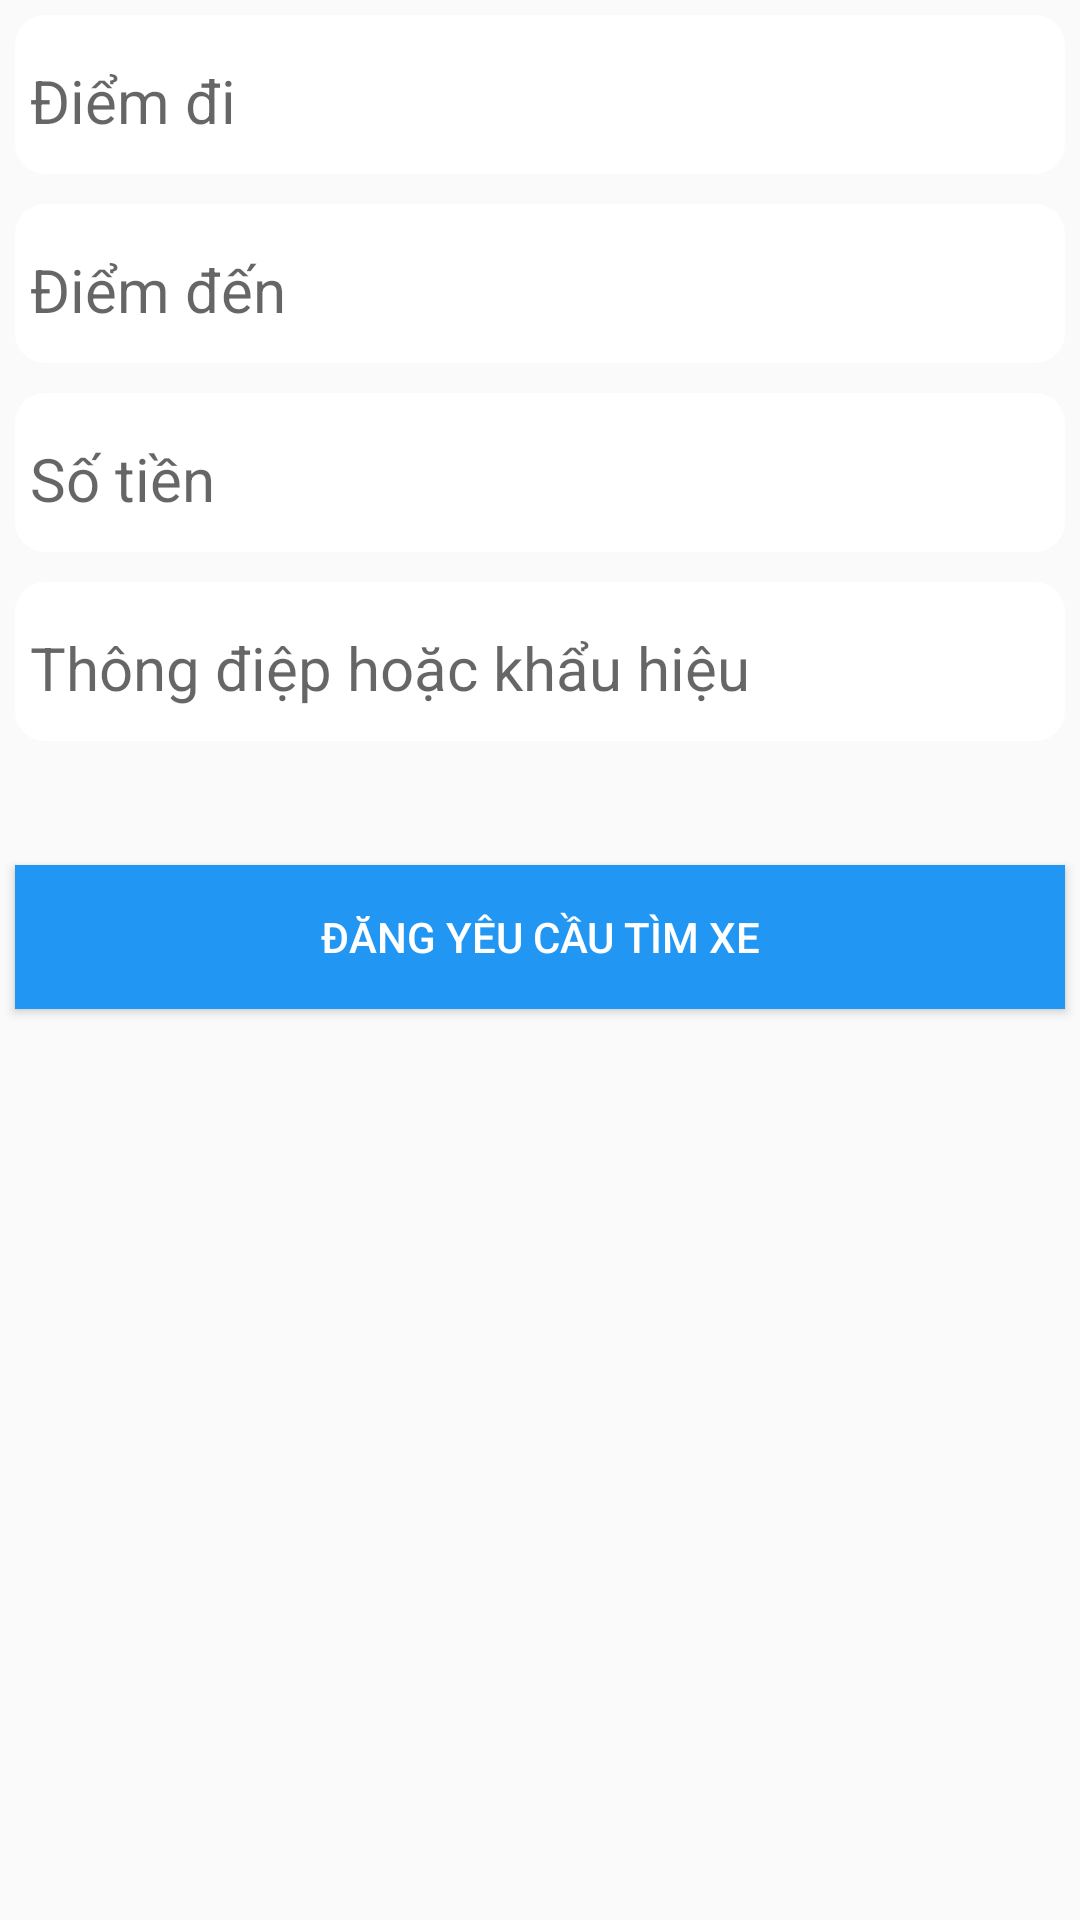

Produce the Android XML layout that renders to this screen, including the resource entries it uses.
<!-- AndroidManifest.xml: application theme AppTheme -->
<!-- res/layout/dialog_request_find_bike.xml -->
<?xml version="1.0" encoding="utf-8"?>
<LinearLayout xmlns:android="http://schemas.android.com/apk/res/android"
    android:orientation="vertical"
    android:layout_width="fill_parent"
    android:layout_marginLeft="@dimen/margin_17dp"
    android:background="@drawable/shadow_view"
    android:layout_marginRight="@dimen/margin_17dp"
    android:layout_height="fill_parent">
    <android.support.design.widget.TextInputLayout
        android:layout_width="match_parent"
        android:layout_margin="@dimen/margin_5dp"
        android:padding="@dimen/padding_login"
        android:paddingBottom="@dimen/margin_5dp"
        android:background="@drawable/login_animation"
        android:layout_height="wrap_content">
        <EditText
            android:layout_width="match_parent"
            android:hint="@string/request_find_bike_start"
            android:singleLine="true"
            android:inputType="phone"
            android:layout_marginBottom="@dimen/margin_5dp"
            android:textColorHint="@color/md_green_500"
            android:id="@+id/et_request_find_bike_start"
            android:background="@color/bg_app"
            android:textColor="@color/md_green_500"
            android:textSize="@dimen/text_size_20dp"
            android:layout_height="wrap_content" />
    </android.support.design.widget.TextInputLayout>
    <android.support.design.widget.TextInputLayout
        android:layout_width="match_parent"
        android:layout_margin="@dimen/margin_5dp"
        android:padding="@dimen/padding_login"
        android:paddingBottom="@dimen/margin_5dp"
        android:background="@drawable/login_animation"
        android:layout_height="wrap_content">
        <EditText
            android:layout_width="match_parent"
            android:hint="@string/request_find_bike_end"
            android:singleLine="true"
            android:inputType="phone"
            android:layout_marginBottom="@dimen/margin_5dp"
            android:textColorHint="@color/md_green_500"
            android:id="@+id/et_request_find_bike_end"
            android:background="@color/bg_app"
            android:textColor="@color/md_green_500"
            android:textSize="@dimen/text_size_20dp"
            android:layout_height="wrap_content" />
    </android.support.design.widget.TextInputLayout>
    <android.support.design.widget.TextInputLayout
        android:layout_width="match_parent"
        android:layout_margin="@dimen/margin_5dp"
        android:padding="@dimen/padding_login"
        android:paddingBottom="@dimen/margin_5dp"
        android:background="@drawable/login_animation"
        android:layout_height="wrap_content">
        <EditText
            android:layout_width="match_parent"
            android:hint="@string/request_find_bike_money"
            android:singleLine="true"
            android:inputType="phone"
            android:layout_marginBottom="@dimen/margin_5dp"
            android:textColorHint="@color/md_green_500"
            android:id="@+id/et_request_find_bike_money"
            android:background="@color/bg_app"
            android:textColor="@color/md_green_500"
            android:textSize="@dimen/text_size_20dp"
            android:layout_height="wrap_content" />
    </android.support.design.widget.TextInputLayout>
    <android.support.design.widget.TextInputLayout
        android:layout_width="match_parent"
        android:layout_margin="@dimen/margin_5dp"
        android:padding="@dimen/padding_login"
        android:paddingBottom="@dimen/margin_5dp"
        android:background="@drawable/login_animation"
        android:layout_height="wrap_content">
        <EditText
            android:layout_width="match_parent"
            android:hint="@string/request_find_bike_text"
            android:inputType="phone"
            android:layout_marginBottom="@dimen/margin_5dp"
            android:textColorHint="@color/md_green_500"
            android:id="@+id/et_request_find_bike_text"
            android:background="@color/bg_app"
            android:textColor="@color/md_green_500"
            android:textSize="@dimen/text_size_20dp"
            android:layout_height="wrap_content" />
    </android.support.design.widget.TextInputLayout>
    <TextView
        android:layout_width="wrap_content"
        android:layout_marginTop="@dimen/margin_5dp"
        android:layout_marginBottom="@dimen/margin_5dp"
        android:layout_gravity="left"
        android:layout_marginLeft="@dimen/text_size_10dp"
        android:layout_marginRight="@dimen/text_size_10dp"
        android:textColor="@color/md_red_500"
        android:textSize="@dimen/text_size_10dp"
        android:layout_height="wrap_content"
        android:id="@+id/tv_request_find_bike_noti" />
    <RelativeLayout
        android:layout_width="wrap_content"
        android:layout_gravity="center"
        android:layout_marginTop="5dp"
        android:layout_height="wrap_content">
        <ProgressBar
            android:layout_width="wrap_content"
            android:visibility="gone"
            android:id="@+id/pb_request_find_bike"
            style="@android:style/Widget.Holo.ProgressBar"
            android:layout_centerInParent="true"
            android:layout_height="wrap_content" />
        <android.support.v7.widget.AppCompatButton
            android:layout_width="match_parent"
            android:visibility="visible"
            android:background="@color/md_blue_500"
            android:id="@+id/bt_request_find_bike"
            android:layout_margin="@dimen/margin_5dp"
            android:padding="@dimen/padding_login"
            android:paddingBottom="@dimen/margin_5dp"
            android:text="@string/bt_request_find_bike_text"
            android:minWidth="250dp"
            android:layout_gravity="center"
            android:textColor="@color/md_white_1000"
            android:layout_height="wrap_content" />
    </RelativeLayout>


</LinearLayout>
<!-- resources referenced by this layout -->
<resources>
  <color name="bg_app">#ffffff</color>
  <color name="md_blue_500">#2196F3</color>
  <color name="md_green_500">#4CAF50</color>
  <color name="md_red_500">#F44336</color>
  <color name="md_white_1000">#ffffff</color>
  <dimen name="margin_17dp">17dp</dimen>
  <dimen name="margin_5dp">5dp</dimen>
  <dimen name="padding_login">5dp</dimen>
  <dimen name="text_size_10dp">12dp</dimen>
  <dimen name="text_size_20dp">20dp</dimen>
  <!-- drawable login_animation (drawable) -->
  <?xml version="1.0" encoding="utf-8"?>
  <shape xmlns:android="http://schemas.android.com/apk/res/android"
      android:shape="rectangle">
      <corners android:radius="10dp"></corners>
      <solid android:color="@color/bg_app"></solid>
  </shape>
  <string name="bt_request_find_bike_text">Đăng yêu cầu tìm xe</string>
  <string name="request_find_bike_end">Điểm đến</string>
  <string name="request_find_bike_money">Số tiền</string>
  <string name="request_find_bike_start">Điểm đi</string>
  <string name="request_find_bike_text">Thông điệp hoặc khẩu hiệu</string>
  <style name="AppTheme" parent="Theme.AppCompat.DayNight.DarkActionBar">
          <item name="android:windowTranslucentStatus" tools:targetApi="kitkat">true</item>
          <item name="android:fitsSystemWindows">true</item>
          <item name="colorPrimary">@color/colorPrimary</item>
          <item name="actionBarTheme">@style/Base.Widget.AppCompat.ActionBar</item>
          <item name="colorPrimaryDark">@color/colorPrimaryDark</item>
          <item name="colorAccent">@color/colorAccent</item>
      </style>
  <color name="colorPrimary">#00886A</color>
  <color name="colorPrimaryDark">#00886A</color>
  <color name="colorAccent">#FF4081</color>
</resources>
